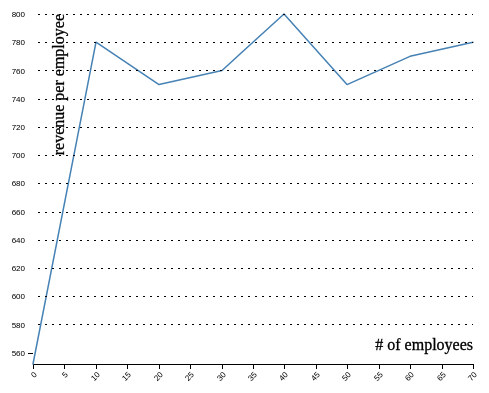
D3 v4 page, settled after 360 driven frames (6 s of simulated time); the page loaded 1 data file(s).


      var lineChart = lineChart() //we do a basic setup of the chart
        .width(500)
        .height(500)
        .x("employees")
		.y("revenue") //do not change
		.xLegend("# of employees")
		.yLegend("revenue per employee");

      d3.csv("lineChart.csv", parseRow, function (mydata){ 
	    	//we load the data
        d3.select("#line-chart")  //select the svg that will hold the chart
          .datum(mydata)		 //assign the data
          .call(lineChart);       //call the function generating the chart   
      });		
    
// ── lineChart.js
/*
   Inspired by
   pstuffa "Reusable line chart", july 2017
   https://bl.ocks.org/pstuffa/bc14012b64c12112867e4daaa7af4f6b

   Inspired by
   Mike Bostock "Line chart", march.2017
   https://bl.ocks.org/mbostock/3883245
   
   Inspired by
   Mike Bostock "Rotated Axis Labels", feb. 2016
   https://bl.ocks.org/mbostock/4403522
   
   MIT License
   (c) 2017, Mireia Ribera
*/
	
/* This file has not been thoroughly tested,
   if you find something wrong, please write to:
   ribera@ub.edu  
   Thanks in advance */

function lineChart(){
	
	
	/* Initial settings */
    var width,
        height,
        xScale = d3.scaleLinear(),
        yScale = d3.scaleLinear(),
        margin = { top: 50, bottom: 100, left: 50, right: 10 }, //leave space for legends
        xAxis = d3.axisBottom(xScale),
        yAxis = d3.axisLeft(yScale),
		line = d3.line()
			.x(function(d) { return xScale(d[x]); }) 
			.y(function(d) { return yScale(d[y]); }),
		yticks = 10,
		xticksSize = 5,
		xticksFormatNumber=d3.format(".0f")
		yticksSize = 5,
		yticksFormatNumber=d3.format(".0f"),
		yLegend="valuey",
		xLegend="valuex";
	/* end initial settings */
            
    function my(selection){
          
        if(!x) throw new Error("Line Chart x column must be defined.");
        if(!y) throw new Error("Line Chart y column must be defined.");
        if(!width) throw new Error("Line Chart width must be defined.");
        if(!height) throw new Error("Line Chart height must be defined.");
       
        selection.each(function(data) {
			/* container and graph group (#lines) */
		
	
		var svg = d3.select(this)
                .attr("width", width)
                .attr("height", height)
			
            
            var g = svg.selectAll("g")
              .data([1]); //only one group 
			  
            g = g.enter()
				.append("g")
				.attr('id','lines')
                .attr("transform",
                      "translate(" + margin.left + "," + margin.top +")");
			
            var innerWidth = width - margin.left - margin.right;
            var innerHeight = height - margin.top - margin.bottom;

			/* end of container and graph group (#lines) */
			
			/* scales */
            xScale
			  .domain(d3.extent(data, function(d) {return d[x];})) //min and max values
 			  .rangeRound([0,innerWidth]);
			
			
            yScale
              .domain(d3.extent(data, function(d) {return d[y];})) //min and max values
              .range([innerHeight, 0]);		

			  /* end of scales */
			  
			/* x-axis */
			  
			d3.select('.x-axis').remove(); //delete old axis

			xAxis.tickSize(xticksSize);
			
            xAxisG=d3.select("#lines")	//create new axis
			    .append("g")
					.attr("class", "x-axis")
					.attr("transform", "translate(0," + innerHeight +")")
					.call(xAxis)
				.selectAll("text")
					.attr("y",xticksSize)
					.attr("x",-xticksSize)
					.attr("transform","rotate(-45)")
					.style("text-anchor","end");

			d3.select("#lines .x-axis") //x-axis Legend
				.append("text")
					.attr("class","label")
					.attr("x",innerWidth)
					.attr("y",-xLegend.length)
					.style("text-anchor","end")
					.text(xLegend)
				
			/* x-axis */




			
			/* lines */
					
            var chartLines = d3.select("#lines")
			
			chartLines
				.append("path")
					.datum(data)
					.merge(chartLines)
					.attr("class","chartline")
					.attr("fill", "none")
					.attr("stroke", "steelblue")
					.attr("stroke-linejoin", "round")
					.attr("stroke-linecap", "round")
					.attr("stroke-width", 1.5) 
					.attr("d", line)
					.on("mouseover", function(d) {linesFocus(d)})
					.on("focus", function(d) {linesFocus(d)})
					.on("mouseout", function(d) {linesBlur(d)})
					.on("blur", function(d) {linesBlur(d)})
					.on("click",function(d) {linesSelect(d)})
					.on("keypress",function(d) {linesSelect(d)});
					;
					
			/* put anything related to update 
			lines 
				.attr("class", "update");  
			   end update */			
			
/*            chartLines.exit() //exit
				.remove();
				
*/

			
			/* end of lines */

			/* y-axis */
			
			d3.select('.y-axis').remove(); //delete old axis

			yAxis.tickSize(yticksSize)
				.tickFormat(yticksFormatNumber);

			
            yAxisG=d3.select("#lines") //create new axis
				.append("g")
					.attr("class", "y-axis")
					.call(yAxis)
				.append("text") //y-axis legend
					.attr("class","label")
					.attr("transform", "rotate(-90)")
					.attr("y", yLegend.length)
					.attr("dy", ".71em")
					.style("text-anchor", "end")
					.text(yLegend);			

			d3.select("#lines .y-axis") //delete the original line
				.select(".domain")
				.remove();
								
			lines=d3.select("#lines").selectAll('.y-axis .tick:not(:first-of-type)  line')
					.attr('stroke','#fff')
					.attr('stroke-dasharray','2,2')
					.attr('x2',innerWidth)
					.attr('x1',5);				

			/* y-axis */
			
			
				
        });
    };


	/* INTERACTION */
	
	var tooltip = d3.select("body").append("div")
		.attr("class","tooltip")
		.style("opacity",0);

		
    function linesFocus(){
	}

	function linesBlur(){
	}

	function linesSelect(){
	}

	/* END INTERACTION */
	
	/* SETTERS AND GETTERS ON LINEGRAPH SETTINGS
	
	They follow the pattern
	
	some_function.x = function(value) {
		if (!arguments.length) {
			return x;
		} else {
			x = value;
			return my;
		}
	};
		
	in a compressed form
		
	*/
    
	my.x = function (value){
        return arguments.length ? (x = value, my) : x;
    };
        
    my.y = function (value){
        return arguments.length ? (y = value, my) : y;
    };

	
    my.width = function (value){
        return arguments.length ? (width = value, my) : width;
    };
        
    my.height = function (value){
		return arguments.length ? (height = value, my) : height;
    };
        
    my.yticks = function (value){
        return arguments.length ? (yticks = value, my) : yticks;
    };

    my.xLegend = function (value){
        return arguments.length ? (xLegend = value, my) : xLegend;
    };

	my.yLegend = function (value){
		return arguments.length ? (yLegend = value, my) : yLegend;
    };
	
		
    my.xticksSize = function (value){
		return arguments.length ? (xticksSize = value, my) : xticksSize;
    };

    my.yticksSize = function (value){
        return arguments.length ? (yticksSize = value, my) : yticksSize;
    };

    my.yticksFormatNumber = function (value){
        return arguments.length ? (yticksFormatNumber = value, my) : yticksFormatNumber;
    };
		
	/* end SETTERS AND GETTERS */
			
    return my;
};
	  
function updateFunction(f){ 
	/* this function receives a new file 
	   and updates the chart accordingly */

		d3.select("#line-chart")
			.datum(mydata)
			.call(lineChart);          					
};
	  
function resizeFunction(w,h){
	/* this function receives a new width and height
	   and updates the chart accordingly */
			
	lineChart.width(w);
	lineChart.height(h);
			
	d3.select("#line-chart")
		.call(lineChart);          					
};	  			 

var parseTime = d3.timeParse("%Y");

function parseRow(d){
	/* helper function, parses string to number */
    d[y] = +d[y]; 
	d[x] = +d[x];
    return d;
};

			
      


### data: lineChart.csv
employees, revenue
0, 552
10, 780
20, 750
30, 760
40, 800
50, 750
60, 770
70, 780